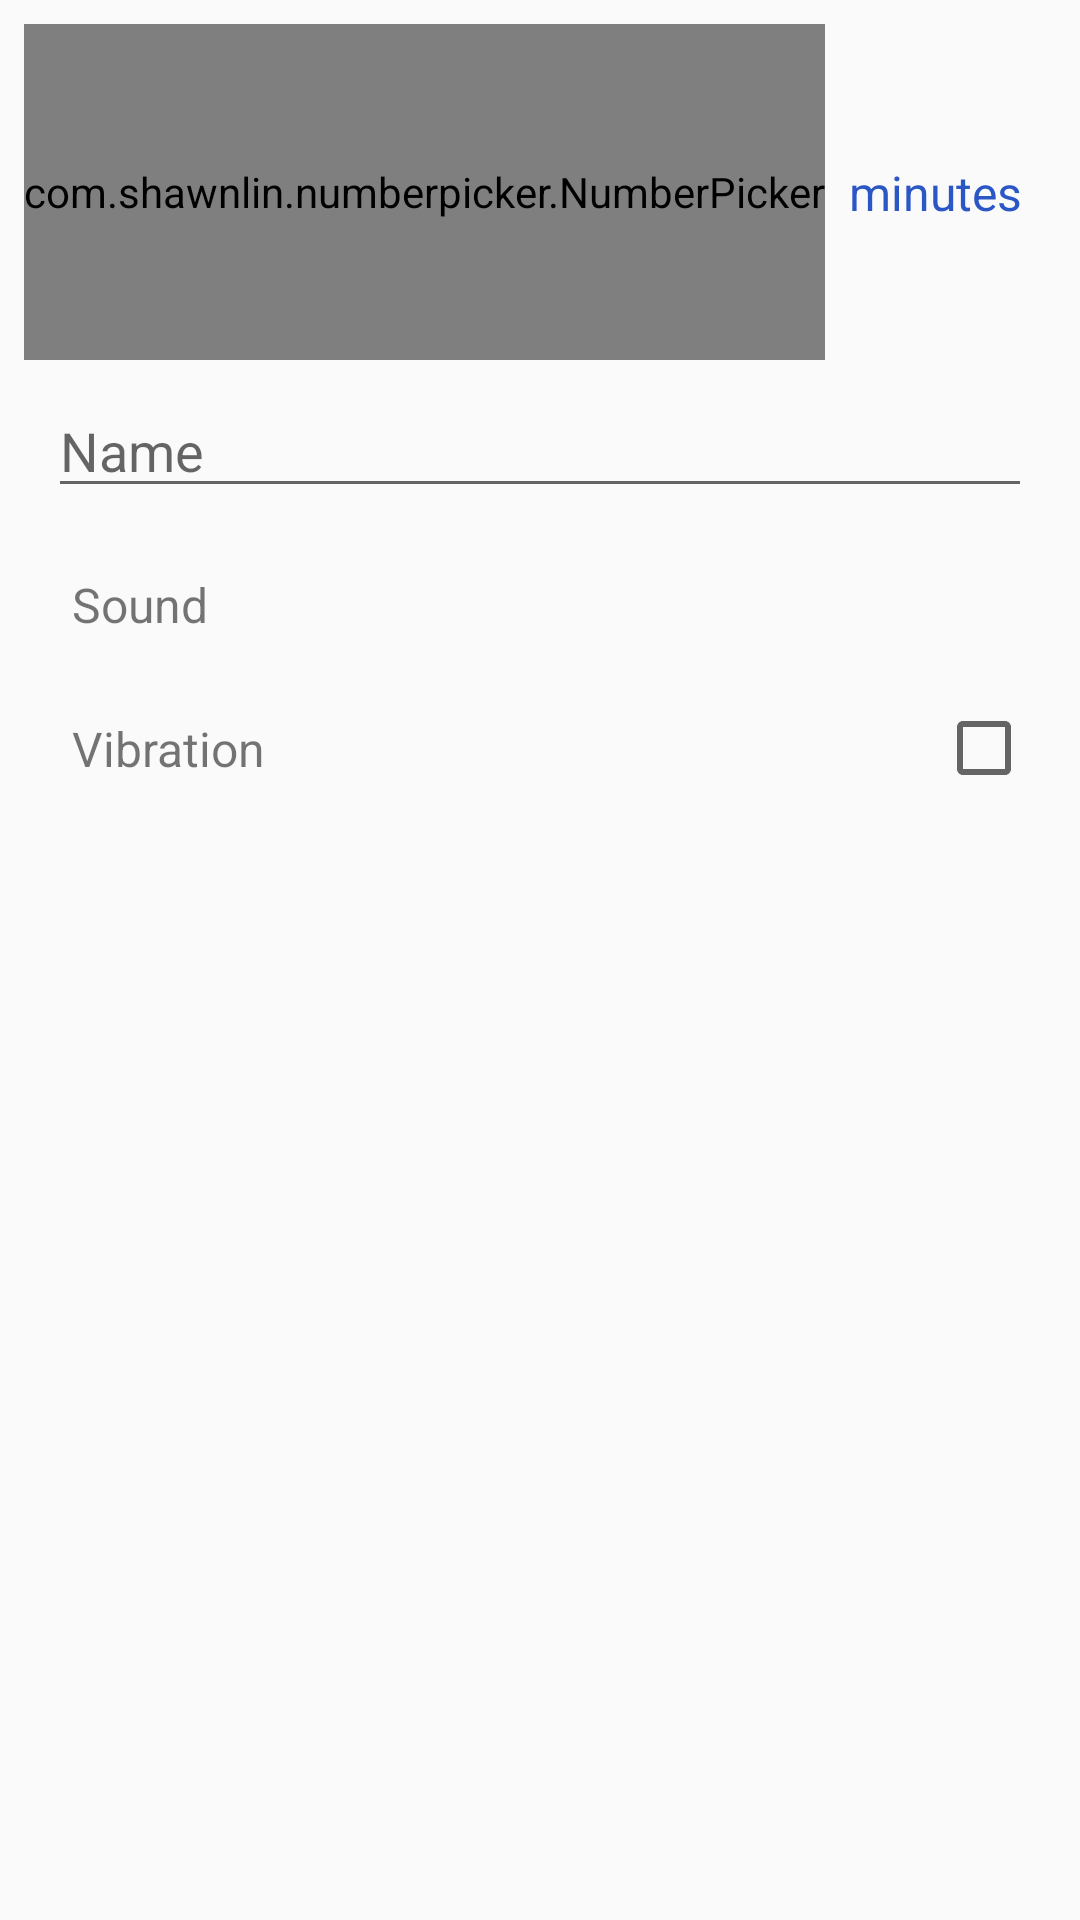

This screen was rendered from an Android layout file. Write that file and the resources it references.
<!-- AndroidManifest.xml: application theme AppTheme -->
<!-- res/layout/create_period_dialog_layout.xml -->
<?xml version="1.0" encoding="utf-8"?>
<android.support.constraint.ConstraintLayout
    xmlns:android="http://schemas.android.com/apk/res/android"
    xmlns:app="http://schemas.android.com/apk/res-auto"
    xmlns:tools="http://schemas.android.com/tools"
    android:layout_width="match_parent"
    android:layout_height="match_parent">


    <android.support.constraint.ConstraintLayout
        android:id="@+id/constraintLayout3"
        android:layout_width="0dp"
        android:layout_height="wrap_content"
        android:layout_marginEnd="8dp"
        android:layout_marginLeft="8dp"
        android:layout_marginRight="8dp"
        android:layout_marginStart="8dp"
        android:layout_marginTop="8dp"
        app:layout_constraintEnd_toEndOf="parent"
        app:layout_constraintHorizontal_bias="0.0"
        app:layout_constraintStart_toStartOf="parent"
        app:layout_constraintTop_toTopOf="parent">

        <com.shawnlin.numberpicker.NumberPicker
            android:id="@+id/numberPicker"
            android:layout_width="wrap_content"
            android:layout_height="112dp"
            android:layout_centerInParent="true"
            app:layout_constraintBottom_toBottomOf="parent"
            app:layout_constraintStart_toStartOf="parent"
            app:layout_constraintTop_toTopOf="parent"
            app:np_dividerColor="@color/colorPrimary"
            app:np_dividerDistance="34dp"
            app:np_dividerThickness="1dp"
            app:np_max="59"
            app:np_min="0"
            app:np_selectedTextColor="@color/colorPrimary"
            app:np_selectedTextSize="30dp"
            app:np_textColor="@color/colorPrimary"
            app:np_textSize="30dp"
            app:np_value="2"
            app:np_width="48dp" />

        <TextView
            android:id="@+id/textView3"
            android:layout_width="wrap_content"
            android:layout_height="wrap_content"
            android:layout_marginLeft="8dp"
            android:layout_marginStart="8dp"
            android:text="@string/minutes"
            android:textColor="@color/colorBlue"
            android:textSize="16dp"
            app:layout_constraintBottom_toBottomOf="parent"
            app:layout_constraintStart_toEndOf="@+id/numberPicker"
            app:layout_constraintTop_toTopOf="parent" />

        <com.shawnlin.numberpicker.NumberPicker
            android:id="@+id/numberPicker2"
            android:layout_width="wrap_content"
            android:layout_height="112dp"
            android:layout_centerInParent="true"
            android:layout_marginLeft="16dp"
            android:layout_marginStart="16dp"
            app:layout_constraintBottom_toBottomOf="parent"
            app:layout_constraintStart_toEndOf="@+id/textView3"
            app:layout_constraintTop_toTopOf="parent"
            app:np_dividerColor="@color/colorPrimary"
            app:np_dividerDistance="34dp"
            app:np_dividerThickness="1dp"
            app:np_max="59"
            app:np_min="0"
            app:np_selectedTextColor="@color/colorPrimary"
            app:np_selectedTextSize="30dp"
            app:np_textColor="@color/colorPrimary"
            app:np_textSize="30dp"
            app:np_value="0"
            app:np_width="48dp" />

        <TextView
            android:id="@+id/textView4"
            android:layout_width="wrap_content"
            android:layout_height="wrap_content"
            android:layout_marginLeft="8dp"
            android:layout_marginStart="8dp"
            android:text="@string/seconds"
            android:textColor="@color/colorBlue"
            android:textSize="16dp"
            app:layout_constraintBottom_toBottomOf="parent"
            app:layout_constraintStart_toEndOf="@+id/numberPicker2"
            app:layout_constraintTop_toTopOf="parent"
            app:layout_constraintVertical_bias="0.503" />

    </android.support.constraint.ConstraintLayout>

    <EditText
        android:id="@+id/editText"
        android:layout_width="0dp"
        android:layout_height="wrap_content"
        android:layout_marginEnd="16dp"
        android:layout_marginLeft="16dp"
        android:layout_marginRight="16dp"
        android:layout_marginStart="16dp"
        android:layout_marginTop="8dp"
        android:ems="10"
        android:hint="@string/name"
        android:inputType="text"
        android:text=""
        app:layout_constraintEnd_toEndOf="parent"
        app:layout_constraintHorizontal_bias="0.0"
        app:layout_constraintStart_toStartOf="parent"
        app:layout_constraintTop_toBottomOf="@+id/constraintLayout3" />

    <android.support.constraint.ConstraintLayout
        android:id="@+id/soundContainer1"
        android:layout_width="0dp"
        android:layout_height="48dp"
        android:layout_marginTop="8dp"
        app:layout_constraintEnd_toEndOf="parent"
        app:layout_constraintStart_toStartOf="parent"
        app:layout_constraintTop_toBottomOf="@+id/editText">

        <TextView
            android:id="@+id/tv"
            android:layout_width="wrap_content"
            android:layout_height="wrap_content"
            android:layout_marginStart="24dp"
            android:layout_marginLeft="24dp"
            android:text="@string/sound"
            android:textSize="16dp"
            app:layout_constraintBottom_toBottomOf="parent"
            app:layout_constraintStart_toStartOf="parent"
            app:layout_constraintTop_toTopOf="parent" />

        <TextView
            android:id="@+id/soundName"
            android:layout_width="wrap_content"
            android:layout_height="wrap_content"
            android:layout_marginEnd="24dp"
            android:layout_marginRight="24dp"
            android:text=""
            android:textSize="16dp"
            app:layout_constraintBottom_toBottomOf="parent"
            app:layout_constraintEnd_toEndOf="parent"
            app:layout_constraintTop_toTopOf="parent" />

    </android.support.constraint.ConstraintLayout>

    <android.support.constraint.ConstraintLayout
        android:id="@+id/vibroContainer"
        android:layout_width="0dp"
        android:layout_height="48dp"
        app:layout_constraintEnd_toEndOf="parent"
        app:layout_constraintHorizontal_bias="0.0"
        app:layout_constraintStart_toStartOf="parent"
        app:layout_constraintTop_toBottomOf="@+id/soundContainer1">

        <TextView
            android:layout_width="wrap_content"
            android:layout_height="wrap_content"
            android:layout_marginStart="24dp"
            android:layout_marginLeft="24dp"
            android:text="@string/vibration"
            android:textSize="16dp"
            app:layout_constraintBottom_toBottomOf="parent"
            app:layout_constraintStart_toStartOf="parent"
            app:layout_constraintTop_toTopOf="parent" />

        <CheckBox
            android:clickable="false"
            android:id="@+id/vibrationCheckbBox"
            android:layout_width="wrap_content"
            android:layout_height="wrap_content"
            android:layout_marginEnd="16dp"
            android:layout_marginRight="16dp"
            app:layout_constraintBottom_toBottomOf="parent"
            app:layout_constraintEnd_toEndOf="parent"
            app:layout_constraintTop_toTopOf="parent" />

    </android.support.constraint.ConstraintLayout>


</android.support.constraint.ConstraintLayout>
<!-- resources referenced by this layout -->
<resources>
  <color name="colorBlue">#2b56c6</color>
  <color name="colorPrimary">#3F51B5</color>
  <string name="minutes">minutes</string>
  <string name="name">Name</string>
  <string name="seconds">seconds</string>
  <string name="sound">Sound</string>
  <string name="vibration">Vibration</string>
  <style name="AppTheme" parent="Theme.AppCompat.Light.NoActionBar">
          
          <item name="colorPrimary">@color/colorPrimary</item>
          <item name="colorPrimaryDark">#1976D2</item>
          <item name="colorAccent">@color/colorAccent</item>
      </style>
  <color name="colorAccent">#2b56c6</color>
</resources>
